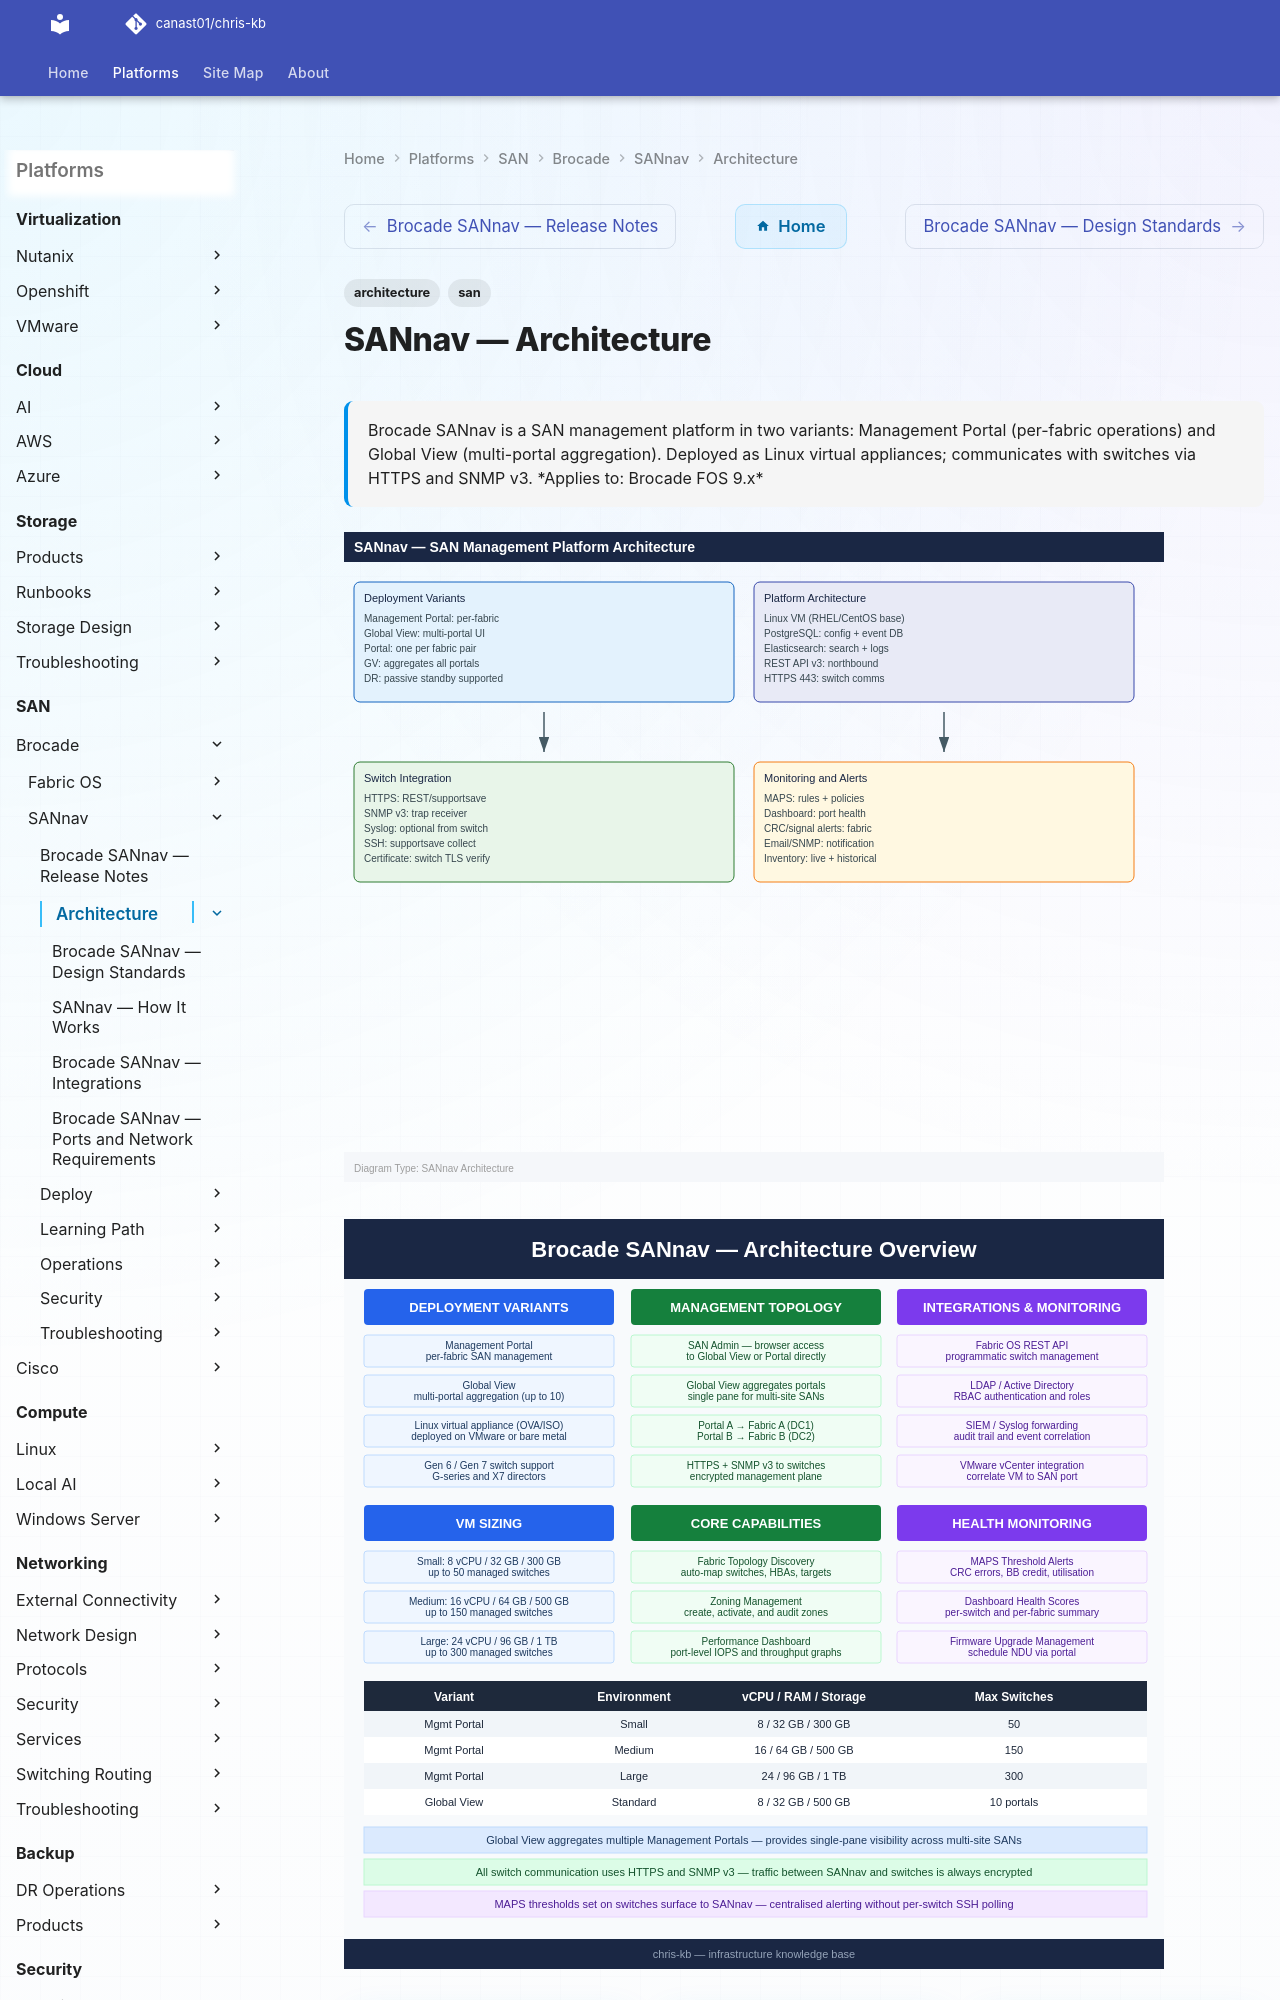

repository: canast01/chris-kb · page: san/brocade/sannav/architecture/index.html · generator: mkdocs

---
tags:
  - architecture
  - san
description: "Brocade SANnav is a SAN management platform in two variants: Management Portal (per-fabric operations) and Global View (multi-portal aggregation)..."
---
